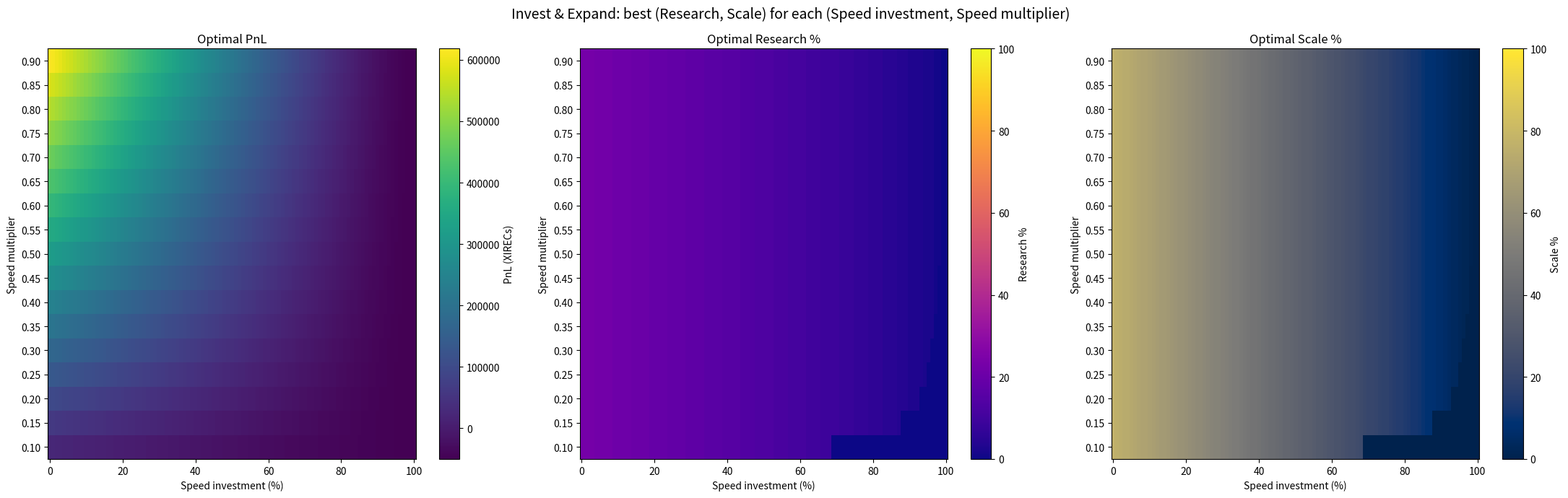

Write the Python code that produced this figure. (Note: this script raises an exception after producing the figure.)
import matplotlib
import numpy as np

matplotlib.use("Agg")
import matplotlib.pyplot as plt

BUDGET = 50_000
COST_PER_PCT = BUDGET / 100
LN_101 = np.log(101)


def research(r):
    return 200_000 * np.log(1 + r) / LN_101


def scale(s):
    return 7 * s / 100


def optimal_rs(sp, m):
    max_rs = 100 - sp
    rs = np.arange(0, max_rs + 1)
    R, S = np.meshgrid(rs, rs, indexing="ij")
    valid = (R + S) <= max_rs
    gross = research(R) * scale(S) * m
    cost = (R + S + sp) * COST_PER_PCT
    pnl = np.where(valid, gross - cost, -np.inf)
    idx = np.unravel_index(np.argmax(pnl), pnl.shape)
    return pnl[idx], int(R[idx]), int(S[idx])


speeds = np.arange(0, 101, 1)
multipliers = np.round(np.arange(0.10, 0.9001, 0.05), 2)

Z = np.zeros((len(multipliers), len(speeds)))
R_opt = np.zeros_like(Z, dtype=int)
S_opt = np.zeros_like(Z, dtype=int)

for i, m in enumerate(multipliers):
    for j, sp in enumerate(speeds):
        p, r, s = optimal_rs(int(sp), float(m))
        Z[i, j] = p
        R_opt[i, j] = r
        S_opt[i, j] = s

# Sanity check against the provided example
p0, r0, s0 = optimal_rs(0, 0.10)
print(f"Example check: sp=0, m=0.10 -> r={r0}, s={s0}, profit={p0:.0f}")

fig, axes = plt.subplots(1, 3, figsize=(22, 7))

im0 = axes[0].imshow(
    Z,
    aspect="auto",
    origin="lower",
    extent=[speeds.min() - 0.5, speeds.max() + 0.5,
            multipliers.min() - 0.025, multipliers.max() + 0.025],
    cmap="viridis",
)
axes[0].set_title("Optimal PnL")
axes[0].set_xlabel("Speed investment (%)")
axes[0].set_ylabel("Speed multiplier")
axes[0].set_yticks(multipliers)
fig.colorbar(im0, ax=axes[0], label="PnL (XIRECs)")

im1 = axes[1].imshow(
    R_opt,
    aspect="auto",
    origin="lower",
    extent=[speeds.min() - 0.5, speeds.max() + 0.5,
            multipliers.min() - 0.025, multipliers.max() + 0.025],
    cmap="plasma",
    vmin=0, vmax=100,
)
axes[1].set_title("Optimal Research %")
axes[1].set_xlabel("Speed investment (%)")
axes[1].set_ylabel("Speed multiplier")
axes[1].set_yticks(multipliers)
fig.colorbar(im1, ax=axes[1], label="Research %")

im2 = axes[2].imshow(
    S_opt,
    aspect="auto",
    origin="lower",
    extent=[speeds.min() - 0.5, speeds.max() + 0.5,
            multipliers.min() - 0.025, multipliers.max() + 0.025],
    cmap="cividis",
    vmin=0, vmax=100,
)
axes[2].set_title("Optimal Scale %")
axes[2].set_xlabel("Speed investment (%)")
axes[2].set_ylabel("Speed multiplier")
axes[2].set_yticks(multipliers)
fig.colorbar(im2, ax=axes[2], label="Scale %")

fig.suptitle(
    "Invest & Expand: best (Research, Scale) for each (Speed investment, Speed multiplier)",
    fontsize=14,
)
fig.tight_layout()

out_heat = "/home/utkarsh/Documents/codebase/IMCProsperity_2026/IMCProsperity/manual/invest_expand_heatmap.png"
fig.savefig(out_heat, dpi=120)
print(f"Saved: {out_heat}")

fig2, ax2 = plt.subplots(figsize=(12, 7))
cmap = plt.get_cmap("viridis")
for i, m in enumerate(multipliers):
    color = cmap(i / max(1, len(multipliers) - 1))
    ax2.plot(speeds, Z[i], color=color, label=f"m={m:.2f}")
ax2.axhline(0, color="k", lw=0.8, ls="--")
ax2.set_xlabel("Speed investment (%)")
ax2.set_ylabel("Optimal PnL (XIRECs)")
ax2.set_title("Optimal PnL vs Speed investment, per Speed multiplier")
ax2.grid(True, alpha=0.3)
ax2.legend(loc="upper right", ncol=2, fontsize=9)

out_lines = "/home/utkarsh/Documents/codebase/IMCProsperity_2026/IMCProsperity/manual/invest_expand_lines.png"
fig2.tight_layout()
fig2.savefig(out_lines, dpi=120)
print(f"Saved: {out_lines}")

best_i, best_j = np.unravel_index(np.argmax(Z), Z.shape)
print(
    f"Global best in grid: sp={speeds[best_j]}, m={multipliers[best_i]:.2f}, "
    f"r={R_opt[best_i, best_j]}, s={S_opt[best_i, best_j]}, pnl={Z[best_i, best_j]:.0f}"
)

plt.close("all")
